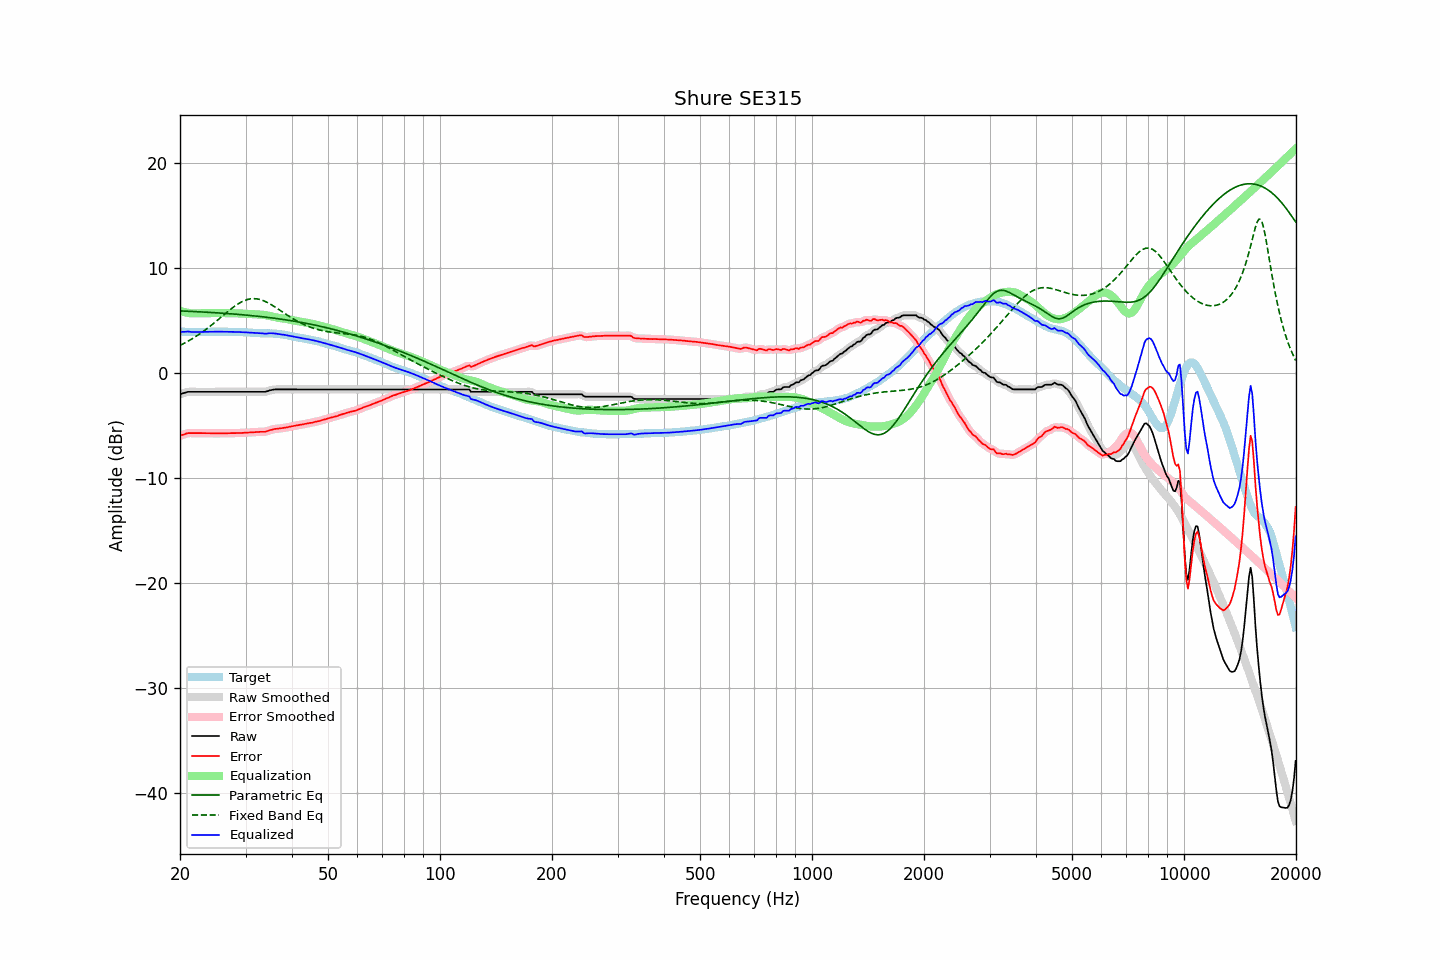

The file beside this chart, header and first rows:
frequency, raw, error, smoothed, error_smoothed, equalization, parametric_eq, fixed_band_eq, equalized_raw, equalized_smoothed, target
20.00, -2.01, -5.96, -2.01, -5.97, 5.95, 5.93, 2.65, 3.94, 3.94, 3.96
20.20, -1.96, -5.90, -1.95, -5.91, 5.90, 5.93, 2.72, 3.94, 3.94, 3.95
20.40, -1.92, -5.86, -1.90, -5.85, 5.85, 5.92, 2.80, 3.94, 3.95, 3.95
20.61, -1.87, -5.81, -1.86, -5.80, 5.81, 5.91, 2.88, 3.94, 3.95, 3.95
20.81, -1.82, -5.74, -1.82, -5.75, 5.78, 5.91, 2.96, 3.96, 3.96, 3.93
21.02, -1.78, -5.70, -1.79, -5.72, 5.75, 5.90, 3.05, 3.97, 3.96, 3.93
21.23, -1.78, -5.70, -1.77, -5.70, 5.72, 5.89, 3.13, 3.95, 3.95, 3.93
21.44, -1.78, -5.71, -1.77, -5.70, 5.70, 5.89, 3.23, 3.93, 3.93, 3.94
21.66, -1.78, -5.70, -1.78, -5.71, 5.70, 5.88, 3.32, 3.92, 3.92, 3.93
21.87, -1.78, -5.71, -1.78, -5.71, 5.70, 5.87, 3.41, 3.92, 3.92, 3.94
22.09, -1.78, -5.70, -1.78, -5.71, 5.70, 5.86, 3.51, 3.92, 3.92, 3.93
22.31, -1.78, -5.71, -1.78, -5.71, 5.70, 5.86, 3.61, 3.93, 3.93, 3.94
22.54, -1.78, -5.70, -1.78, -5.71, 5.70, 5.85, 3.71, 3.93, 3.93, 3.93
22.76, -1.78, -5.70, -1.78, -5.70, 5.71, 5.84, 3.82, 3.93, 3.93, 3.93
22.99, -1.78, -5.70, -1.78, -5.70, 5.71, 5.83, 3.93, 3.93, 3.93, 3.93
23.22, -1.78, -5.70, -1.78, -5.71, 5.71, 5.82, 4.04, 3.93, 3.93, 3.93
23.45, -1.78, -5.71, -1.78, -5.71, 5.71, 5.82, 4.15, 3.94, 3.94, 3.94
23.69, -1.78, -5.71, -1.78, -5.71, 5.71, 5.81, 4.27, 3.94, 3.94, 3.94
23.92, -1.78, -5.71, -1.78, -5.72, 5.72, 5.80, 4.39, 3.94, 3.94, 3.94
24.16, -1.78, -5.72, -1.78, -5.72, 5.72, 5.79, 4.51, 3.95, 3.95, 3.95
24.40, -1.78, -5.73, -1.78, -5.73, 5.73, 5.78, 4.63, 3.95, 3.95, 3.96
24.65, -1.78, -5.73, -1.78, -5.73, 5.73, 5.77, 4.76, 3.95, 3.95, 3.96
24.89, -1.78, -5.73, -1.78, -5.73, 5.73, 5.76, 4.88, 3.96, 3.96, 3.96
25.14, -1.78, -5.72, -1.78, -5.73, 5.73, 5.75, 5.01, 3.96, 3.96, 3.95
25.39, -1.78, -5.73, -1.78, -5.73, 5.73, 5.74, 5.14, 3.96, 3.96, 3.96
25.65, -1.78, -5.73, -1.78, -5.73, 5.73, 5.73, 5.27, 3.96, 3.96, 3.96
25.91, -1.78, -5.72, -1.78, -5.73, 5.73, 5.72, 5.40, 3.96, 3.96, 3.95
26.16, -1.78, -5.73, -1.78, -5.73, 5.73, 5.71, 5.53, 3.95, 3.95, 3.96
26.43, -1.78, -5.73, -1.78, -5.73, 5.73, 5.70, 5.65, 3.95, 3.95, 3.96
26.69, -1.78, -5.73, -1.78, -5.73, 5.73, 5.69, 5.78, 3.95, 3.95, 3.96
26.96, -1.78, -5.71, -1.78, -5.72, 5.72, 5.68, 5.91, 3.95, 3.95, 3.94
27.23, -1.78, -5.71, -1.78, -5.72, 5.72, 5.67, 6.03, 3.95, 3.95, 3.94
27.50, -1.78, -5.71, -1.78, -5.72, 5.72, 5.65, 6.15, 3.94, 3.94, 3.94
27.77, -1.78, -5.72, -1.78, -5.72, 5.71, 5.64, 6.27, 3.94, 3.94, 3.95
28.05, -1.78, -5.71, -1.78, -5.71, 5.71, 5.63, 6.38, 3.93, 3.93, 3.94
28.33, -1.78, -5.70, -1.78, -5.71, 5.71, 5.62, 6.49, 3.93, 3.93, 3.93
28.62, -1.78, -5.69, -1.78, -5.70, 5.70, 5.60, 6.59, 3.93, 3.93, 3.92
28.90, -1.78, -5.70, -1.78, -5.70, 5.70, 5.59, 6.68, 3.92, 3.92, 3.93
29.19, -1.78, -5.69, -1.78, -5.69, 5.69, 5.58, 6.77, 3.91, 3.91, 3.92
29.48, -1.78, -5.67, -1.78, -5.68, 5.68, 5.56, 6.84, 3.91, 3.91, 3.90
29.78, -1.78, -5.67, -1.78, -5.67, 5.67, 5.55, 6.92, 3.90, 3.90, 3.90
30.08, -1.78, -5.67, -1.78, -5.67, 5.66, 5.54, 6.97, 3.89, 3.89, 3.90
30.38, -1.78, -5.65, -1.78, -5.66, 5.65, 5.52, 7.02, 3.88, 3.88, 3.88
30.68, -1.78, -5.64, -1.78, -5.64, 5.64, 5.51, 7.06, 3.87, 3.87, 3.87
30.99, -1.78, -5.63, -1.78, -5.63, 5.63, 5.49, 7.09, 3.86, 3.86, 3.86
31.30, -1.78, -5.62, -1.78, -5.62, 5.62, 5.48, 7.10, 3.85, 3.85, 3.85
31.61, -1.78, -5.61, -1.78, -5.61, 5.61, 5.46, 7.10, 3.84, 3.84, 3.84
31.93, -1.78, -5.59, -1.78, -5.60, 5.61, 5.45, 7.09, 3.83, 3.83, 3.82
32.24, -1.78, -5.60, -1.78, -5.59, 5.60, 5.43, 7.08, 3.83, 3.83, 3.83
32.57, -1.78, -5.58, -1.78, -5.59, 5.60, 5.41, 7.05, 3.82, 3.82, 3.81
32.89, -1.78, -5.58, -1.78, -5.58, 5.59, 5.40, 7.01, 3.82, 3.82, 3.81
33.22, -1.78, -5.58, -1.78, -5.58, 5.58, 5.38, 6.96, 3.80, 3.80, 3.81
33.55, -1.78, -5.57, -1.78, -5.58, 5.56, 5.36, 6.90, 3.79, 3.78, 3.80
33.89, -1.78, -5.58, -1.77, -5.57, 5.54, 5.34, 6.84, 3.76, 3.77, 3.81
34.23, -1.74, -5.52, -1.73, -5.53, 5.51, 5.33, 6.76, 3.77, 3.78, 3.79
34.57, -1.69, -5.48, -1.68, -5.48, 5.47, 5.31, 6.68, 3.79, 3.79, 3.80
34.92, -1.63, -5.41, -1.64, -5.43, 5.44, 5.29, 6.60, 3.81, 3.80, 3.79
35.27, -1.60, -5.39, -1.60, -5.38, 5.40, 5.27, 6.51, 3.81, 3.81, 3.80
35.62, -1.58, -5.34, -1.57, -5.35, 5.36, 5.25, 6.42, 3.79, 3.80, 3.77
35.97, -1.55, -5.31, -1.55, -5.32, 5.33, 5.23, 6.32, 3.79, 3.78, 3.77
... 635 more rows
